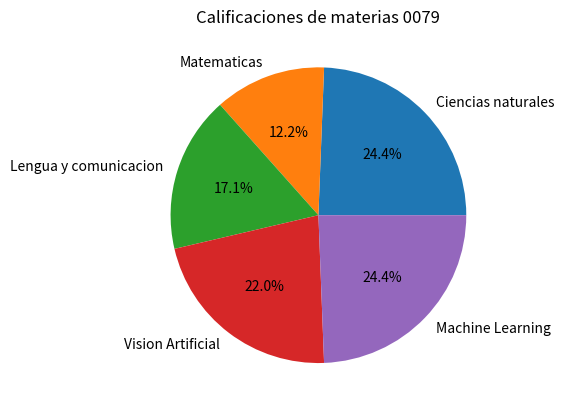

Write Python code to recreate this figure.
import matplotlib.pyplot as plt

materias = ["Ciencias naturales", "Matematicas", "Lengua y comunicacion", "Vision Artificial", "Machine Learning"]
califas = [100, 50, 70, 90, 100]

plt.pie(califas, labels = materias, autopct="%1.1f%%")
plt.title("Calificaciones de materias 0079")
plt.show()
